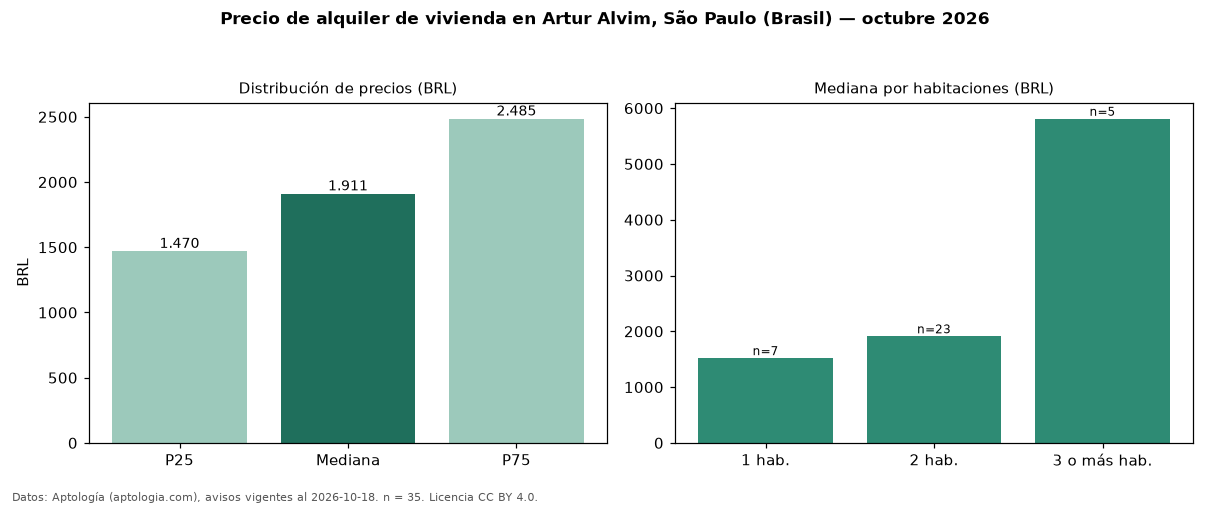

The file beside this chart, header and first rows:
seccion, metrica, valor, moneda, n
precio, p25, 1470, BRL, 35
precio, mediana, 1911, BRL, 35
precio, p75, 2485, BRL, 35
precio, minimo, 920.0, BRL, 35
precio, maximo, 11000, BRL, 35
m2, mediana_precio_m2, 40.0, BRL, 33
m2, area_mediana_m2, 45.0, m2, 33
admin, mediana_admin_mes, 300.0, BRL, 23
banos, mediana_banos, 1.0, , 
habitaciones, 1, 1520, BRL, 7
habitaciones, 2, 1911, BRL, 23
habitaciones, 3+, 5810, BRL, 5
fuente, fecha_datos, 2026-10-18, , 
fuente, atribucion, https://www.aptologia.com/br/aluguel/sao…, , 
fuente, licencia, CC BY 4.0, , 
